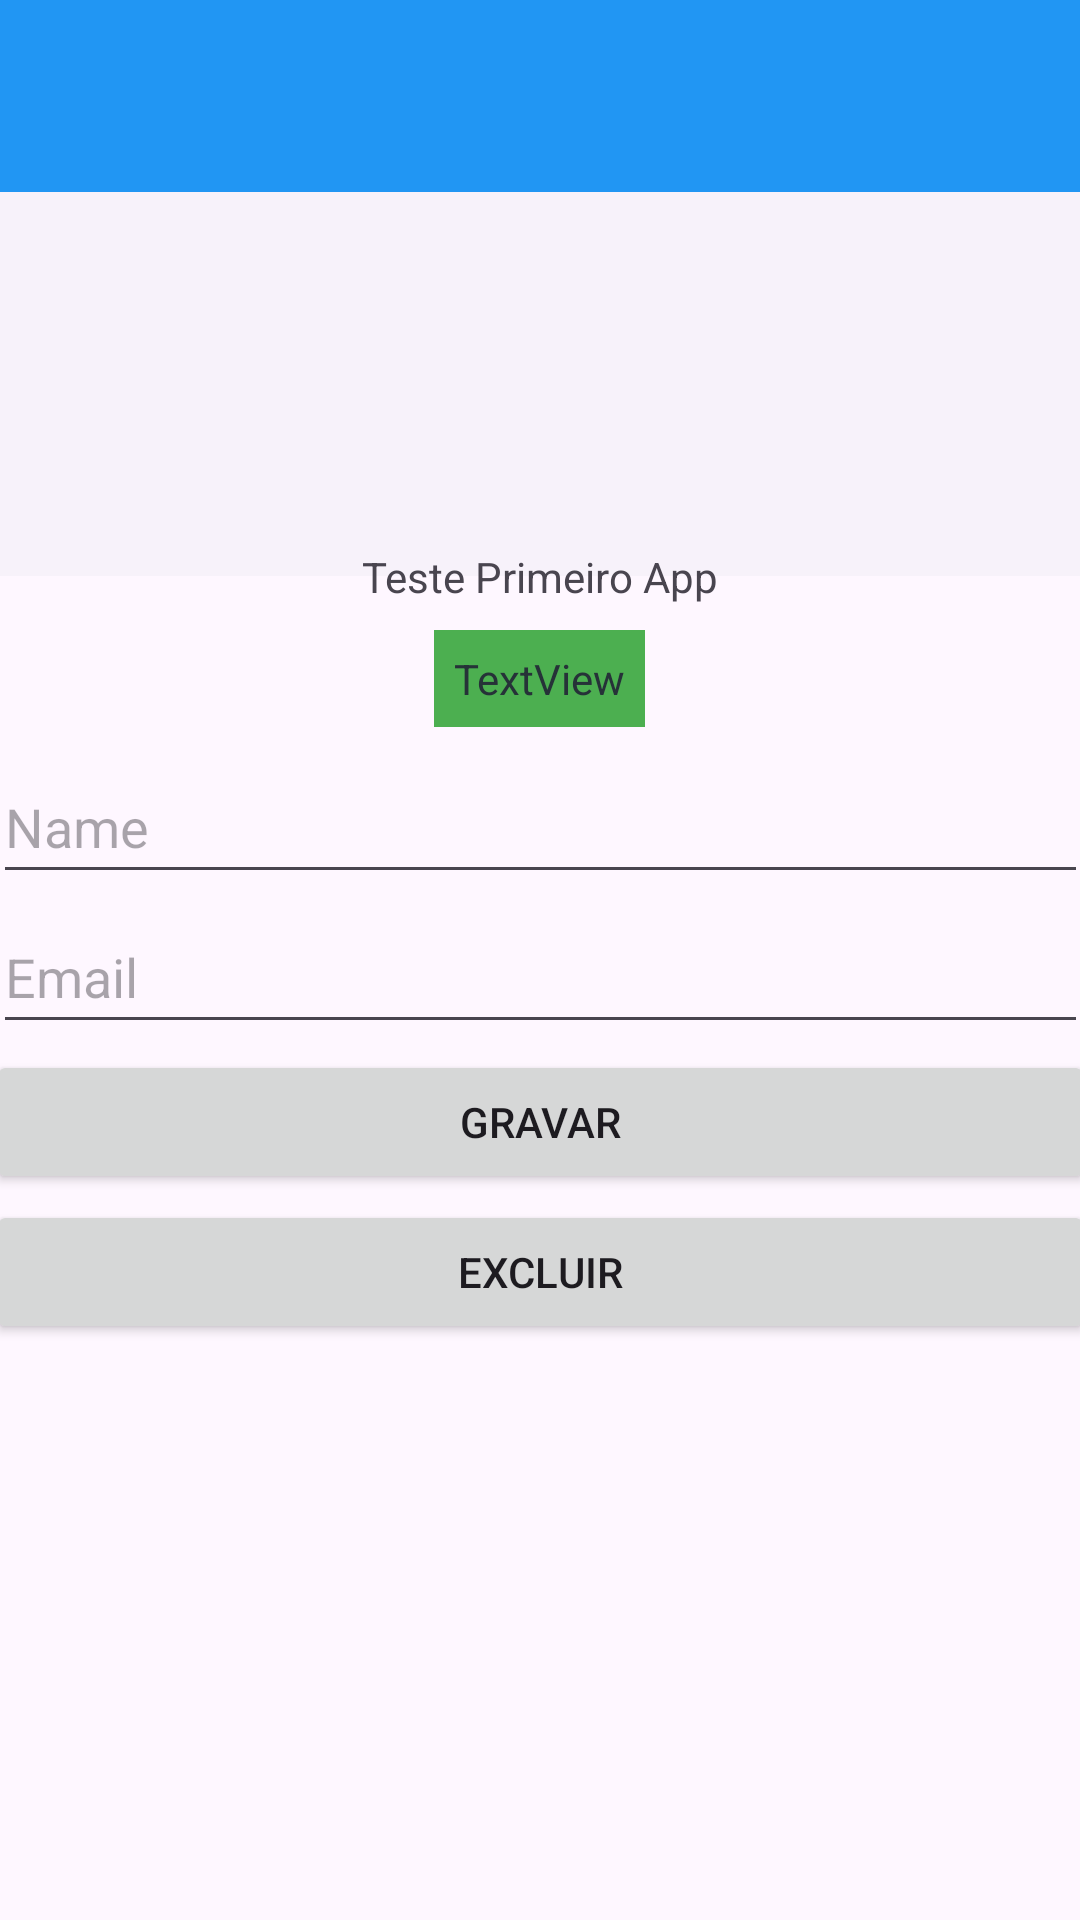

Reconstruct the res/layout file that produces this screen, plus the resources it refers to.
<!-- AndroidManifest.xml: application theme Theme.UNP -->
<!-- res/layout/activity_update.xml -->
<?xml version="1.0" encoding="utf-8"?>
<androidx.coordinatorlayout.widget.CoordinatorLayout xmlns:android="http://schemas.android.com/apk/res/android"
    xmlns:app="http://schemas.android.com/apk/res-auto"
    xmlns:tools="http://schemas.android.com/tools"


    android:layout_width="match_parent"
    android:layout_height="match_parent">

    <com.google.android.material.appbar.AppBarLayout
        android:id="@+id/appbar"

        android:layout_width="match_parent"
        android:layout_height="192dp" >

        <TextView
            android:id="@+id/textView"
            android:layout_width="wrap_content"
            android:layout_height="wrap_content"
            android:layout_gravity="center_horizontal"
            android:text="TextView" />

        <com.google.android.material.navigation.NavigationView
            android:layout_width="match_parent"
            android:layout_height="match_parent" />
    </com.google.android.material.appbar.AppBarLayout>

    <TextView
        android:layout_width="wrap_content"
        android:layout_height="wrap_content"
        android:text="Teste Primeiro App"
        app:layout_anchor="@+id/appbar"
        app:layout_anchorGravity="bottom|center" />

    <com.google.android.material.appbar.CollapsingToolbarLayout
        android:id="@+id/nam"
        android:layout_width="match_parent"
        android:layout_height="match_parent"
        app:contentScrim="?attr/colorPrimary"

        app:layout_scrollFlags="scroll|exitUntilCollapsed"
        app:toolbarId="@+id/toolbar">


        <androidx.appcompat.widget.Toolbar
            android:id="@+id/toolbar"
            android:layout_width="match_parent"
            android:layout_height="?attr/actionBarSize"
            android:background="#2196F3"></androidx.appcompat.widget.Toolbar>


        <Button
            android:id="@+id/btnSubmit1"
            android:layout_width="369dp"
            android:layout_height="wrap_content"
            android:layout_gravity="center_horizontal"
            android:layout_marginTop="350dp"
            android:onClick="updateUser"
            android:text="Gravar"
            android:textColorLink="#9F1616"
            tools:ignore="DuplicateIds" />

        <Button
            android:id="@+id/btnSubmit3"
            android:layout_width="369dp"
            android:layout_height="wrap_content"
            android:layout_gravity="center_horizontal"
            android:layout_marginTop="400dp"
            android:onClick="deleteUser"
            android:text="Excluir"
            android:textColorLink="#9F1616"
            tools:ignore="DuplicateIds" />

        <EditText
            android:id="@+id/inputName"
            android:layout_width="365dp"
            android:layout_height="wrap_content"
            android:layout_gravity="center_horizontal"
            android:layout_marginTop="250dp"
            android:ems="10"
            android:inputType="text"
            android:minHeight="48dp"

            android:hint="Name" />

        <EditText
            android:id="@+id/inputEmail"
            android:layout_width="365dp"
            android:layout_height="wrap_content"
            android:layout_gravity="center_horizontal"
            android:layout_marginTop="300dp"
            android:ems="10"
            android:inputType="text"

            android:minHeight="48dp"
            android:hint="Email" />


        <TextView
            android:id="@+id/msgTxt"
            android:layout_width="wrap_content"
            android:layout_height="wrap_content"
            android:layout_gravity="center_horizontal"
            android:layout_marginTop="210dp"
            android:background="#4CAF50"
            android:padding="20px"
            android:text="TextView"
            android:textColor="#263238"

            />






    </com.google.android.material.appbar.CollapsingToolbarLayout>


</androidx.coordinatorlayout.widget.CoordinatorLayout>
<!-- resources referenced by this layout -->
<resources>
  <style name="Theme.UNP" parent="Base.Theme.UNP" />
  <style name="Base.Theme.UNP" parent="Theme.Material3.DayNight.NoActionBar">
          
          
      </style>
</resources>
